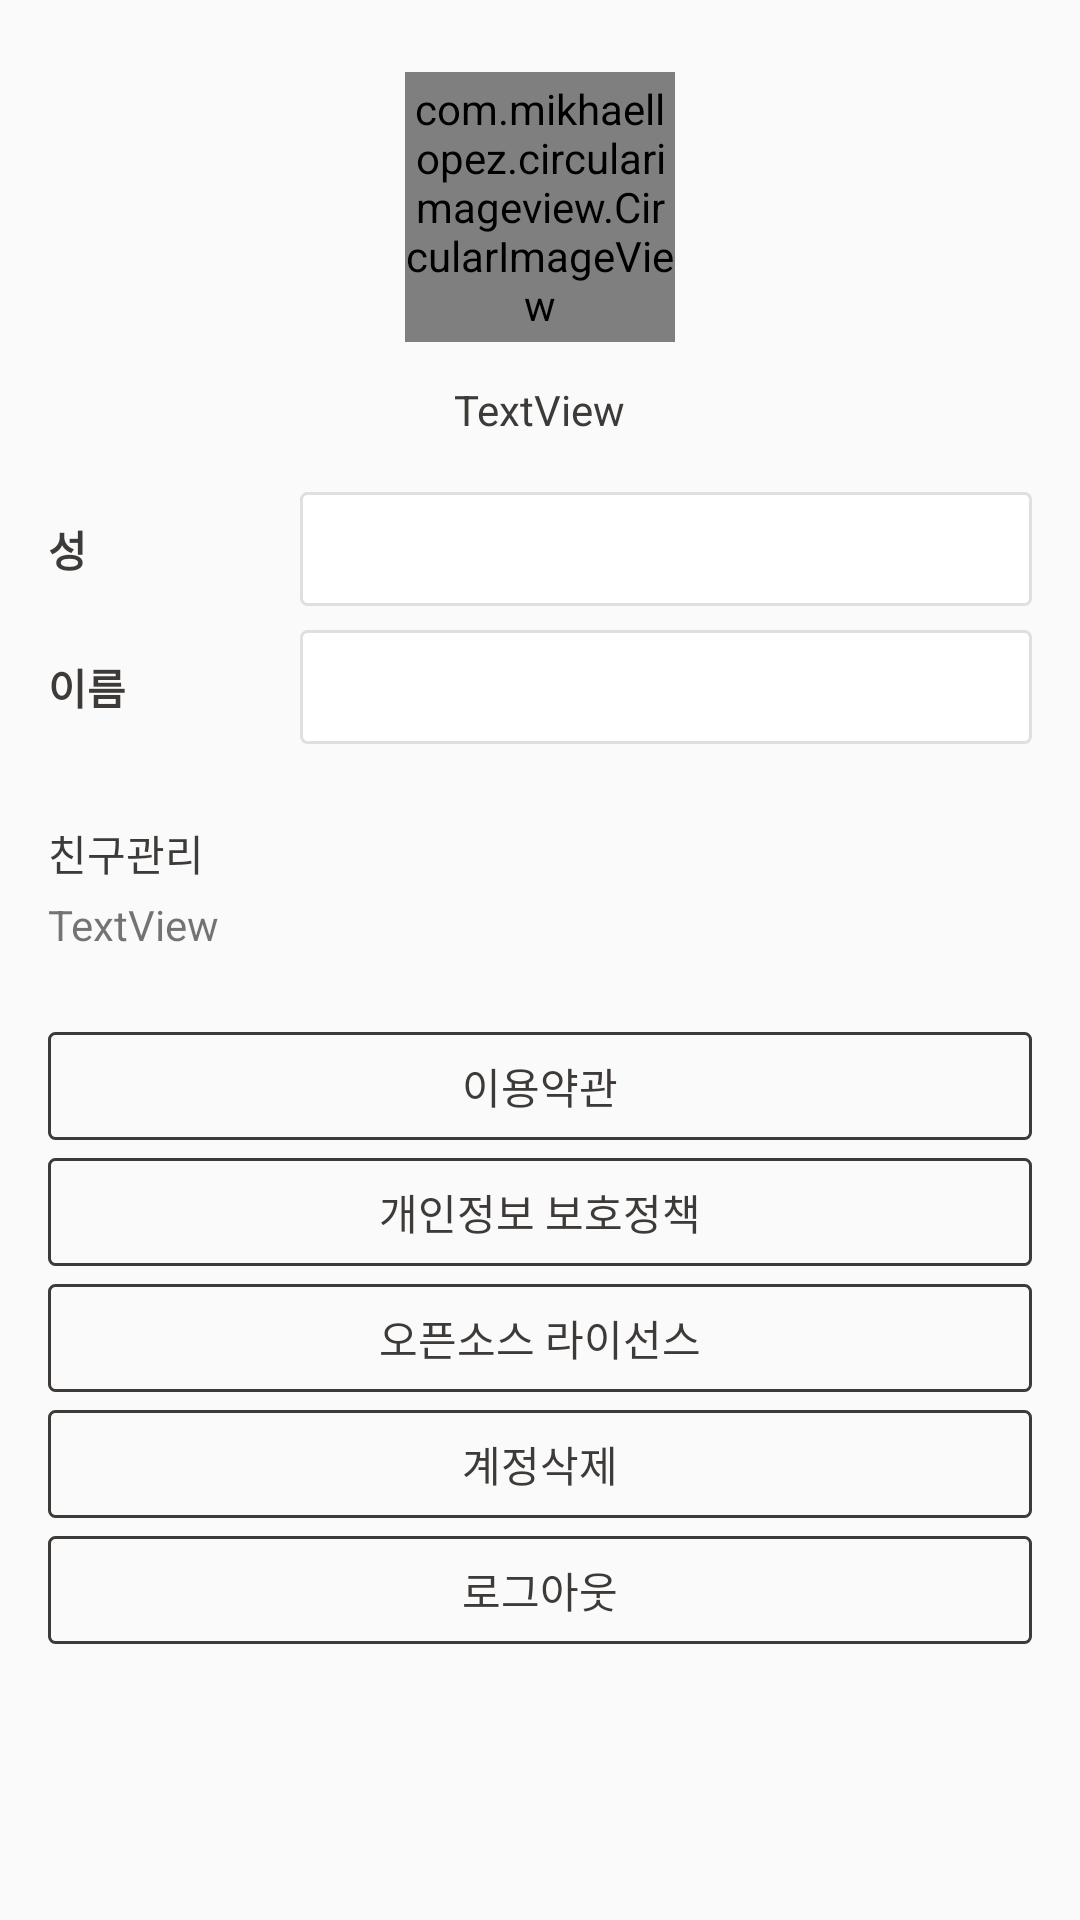

Layout XML and referenced resources for this Android screen:
<!-- AndroidManifest.xml: application theme AppTheme -->
<!-- res/layout/fragment_setting.xml -->
<LinearLayout xmlns:android="http://schemas.android.com/apk/res/android"
    xmlns:app="http://schemas.android.com/apk/res-auto"
    xmlns:tools="http://schemas.android.com/tools"
    android:layout_width="match_parent"
    android:layout_height="match_parent"
    android:orientation="vertical"
    tools:context="rnd.plani.co.kr.dadfarm.Setting.SettingFragment">

    

    <ScrollView
        android:layout_width="match_parent"
        android:layout_height="wrap_content"
        android:id="@+id/scroll_view">

        <LinearLayout
            android:layout_width="match_parent"
            android:layout_height="wrap_content"
            android:orientation="vertical"
            android:paddingBottom="24dp"
            android:paddingLeft="16dp"
            android:paddingRight="16dp"
            android:paddingTop="24dp">

            <FrameLayout
                android:id="@+id/frame_profile"
                android:layout_width="wrap_content"
                android:layout_height="wrap_content"
                android:layout_gravity="center_horizontal"
                android:layout_marginBottom="13dp">

                <com.mikhaellopez.circularimageview.CircularImageView
                    android:id="@+id/image_profile"
                    android:layout_width="90dp"
                    android:layout_height="90dp"
                    android:src="@drawable/avatar"
                    app:civ_border_width="0dp" />

                <ImageView
                    android:id="@+id/imageView10"
                    android:layout_width="wrap_content"
                    android:layout_height="wrap_content"
                    android:layout_gravity="bottom|right"
                    app:srcCompat="@drawable/ic_camera_circle" />
            </FrameLayout>

            <TextView
                android:id="@+id/text_phone"
                android:layout_width="wrap_content"
                android:layout_height="24dp"
                android:layout_gravity="center_horizontal"
                android:text="TextView"
                android:textColor="@color/light_black"
                android:layout_marginBottom="13dp" />

            <FrameLayout
                android:layout_width="match_parent"
                android:layout_height="wrap_content"
                android:layout_marginBottom="8dp">

                <TextView
                    android:id="@+id/textView11"
                    android:layout_width="wrap_content"
                    android:layout_height="wrap_content"
                    android:text="@string/last_name"
                    android:layout_gravity="center_vertical"
                    android:textColor="@color/light_black"
                    android:textStyle="bold" />

                <EditText
                    android:id="@+id/edit_last_name"
                    android:layout_width="match_parent"
                    android:layout_height="38dp"
                    android:layout_weight="1"
                    android:background="@drawable/bg_white_background_gray_stroke"
                    android:ems="10"
                    android:layout_marginLeft="84dp"
                    android:inputType="textPersonName"
                    android:textSize="14sp"
                    android:layout_gravity="center_vertical"
                    android:paddingLeft="12dp"
                    android:paddingTop="11dp"
                    android:paddingBottom="10dp"
                    android:textColor="@color/light_black" />
            </FrameLayout>

            <FrameLayout
                android:layout_width="match_parent"
                android:layout_height="wrap_content"
                android:orientation="horizontal">

                <TextView
                    android:id="@+id/textView10"
                    android:layout_width="wrap_content"
                    android:layout_height="wrap_content"
                    android:text="@string/first_name"
                    android:layout_gravity="center_vertical"
                    android:textColor="@color/light_black"
                    android:textStyle="bold" />

                <EditText
                    android:id="@+id/edit_first_name"
                    android:layout_width="match_parent"
                    android:layout_height="38dp"
                    android:layout_weight="1"
                    android:background="@drawable/bg_white_background_gray_stroke"
                    android:ems="10"
                    android:inputType="textPersonName"
                    android:layout_marginLeft="84dp"
                    android:paddingLeft="12dp"
                    android:paddingTop="11dp"
                    android:paddingBottom="10dp"
                    android:layout_gravity="center_vertical"
                    android:textSize="14sp"
                    android:textColor="@color/light_black" />
            </FrameLayout>

            <LinearLayout
                android:layout_width="match_parent"
                android:layout_height="wrap_content"
                android:layout_marginBottom="24dp"
                android:layout_marginTop="24dp"
                android:orientation="horizontal">

                <LinearLayout
                    android:layout_width="match_parent"
                    android:layout_height="wrap_content"
                    android:layout_gravity="center_vertical"
                    android:layout_weight="1"
                    android:orientation="vertical">

                    <TextView
                        android:id="@+id/textView13"
                        android:layout_width="match_parent"
                        android:layout_height="wrap_content"
                        android:layout_marginBottom="4dp"
                        android:text="@string/manage_friends"
                        android:textColor="@color/light_black" />

                    <TextView
                        android:id="@+id/text_sync_date"
                        android:layout_width="match_parent"
                        android:layout_height="wrap_content"
                        android:text="TextView" />
                </LinearLayout>

                <ImageView
                    android:id="@+id/image_sync"
                    android:layout_width="48dp"
                    android:layout_height="48dp"
                    app:srcCompat="@drawable/ic_sync" />
            </LinearLayout>

            <LinearLayout
                android:layout_width="match_parent"
                android:layout_height="match_parent"
                android:orientation="vertical">

                <Button
                    android:id="@+id/btn_terms"
                    android:layout_width="match_parent"
                    android:layout_height="36dp"
                    android:layout_marginBottom="6dp"
                    android:background="@drawable/empty_round_rectangle_black_stroke"
                    android:text="@string/terms_of_service_btn"
                    android:textColor="@color/selector_black_gray" />

                <Button
                    android:id="@+id/btn_policy"
                    android:layout_width="match_parent"
                    android:layout_height="36dp"
                    android:layout_marginBottom="6dp"
                    android:background="@drawable/empty_round_rectangle_black_stroke"
                    android:text="@string/privacy_policy_btn"
                    android:textColor="@color/selector_black_gray" />

                <Button
                    android:id="@+id/btn_opensource"
                    android:layout_width="match_parent"
                    android:layout_height="36dp"
                    android:layout_marginBottom="6dp"
                    android:background="@drawable/empty_round_rectangle_black_stroke"
                    android:text="@string/opensource_license_btn"
                    android:textColor="@color/selector_black_gray" />

                <Button
                    android:id="@+id/btn_delete_account"
                    android:layout_width="match_parent"
                    android:layout_height="36dp"
                    android:layout_marginBottom="6dp"
                    android:background="@drawable/empty_round_rectangle_black_stroke"
                    android:text="@string/delete_account_btn"
                    android:textColor="@color/selector_black_gray" />

                <Button
                    android:id="@+id/btn_logout"
                    android:layout_width="match_parent"
                    android:layout_height="36dp"
                    android:background="@drawable/empty_round_rectangle_black_stroke"
                    android:text="@string/logout_btn"
                    android:textColor="@color/selector_black_gray" />
            </LinearLayout>
        </LinearLayout>
    </ScrollView>
</LinearLayout>
<!-- resources referenced by this layout -->
<resources>
  <color name="light_black">#3d3a38</color>
  <!-- drawable avatar: png bitmap (drawable-xhdpi, 2239 bytes) -->
  <!-- drawable bg_white_background_gray_stroke (drawable) -->
  <?xml version="1.0" encoding="utf-8"?>
  <shape xmlns:android="http://schemas.android.com/apk/res/android"
      android:shape="rectangle">
      <corners android:radius="2dp"/>
      <solid android:color="@android:color/white"/>
      <stroke android:color="#dfdfdf" android:width="1dp"/>
      <padding android:bottom="10dp" android:top="11dp" android:left="12dp"/>
  
  </shape>
  <!-- drawable empty_round_rectangle_black_stroke (drawable) -->
  <?xml version="1.0" encoding="utf-8"?>
  <shape xmlns:android="http://schemas.android.com/apk/res/android"
      android:shape="rectangle">
      <corners android:radius="2dp"/>
      <solid android:color="@android:color/transparent"/>
      <stroke android:color="@color/light_black" android:width="1dp"/>
  
  </shape>
  <!-- drawable ic_camera_circle: png bitmap (drawable-xhdpi, 1541 bytes) -->
  <!-- drawable ic_sync: png bitmap (drawable-xhdpi, 4371 bytes) -->
  <string name="delete_account_btn">계정삭제</string>
  <string name="first_name">이름</string>
  <string name="last_name">성</string>
  <string name="logout_btn">로그아웃</string>
  <string name="manage_friends">친구관리</string>
  <string name="opensource_license_btn">오픈소스 라이선스</string>
  <string name="privacy_policy_btn">개인정보 보호정책</string>
  <string name="terms_of_service_btn">이용약관</string>
  <style name="AppTheme" parent="Theme.AppCompat.Light.DarkActionBar">
          
          <item name="colorPrimary">@color/colorPrimary</item>
          <item name="colorPrimaryDark">@color/colorPrimaryDark</item>
          <item name="colorAccent">@color/colorAccent</item>
      </style>
  <color name="colorPrimary">#3d3a38</color>
  <color name="colorPrimaryDark">#2d2d2d</color>
  <color name="colorAccent">#2d2d2d</color>
</resources>
